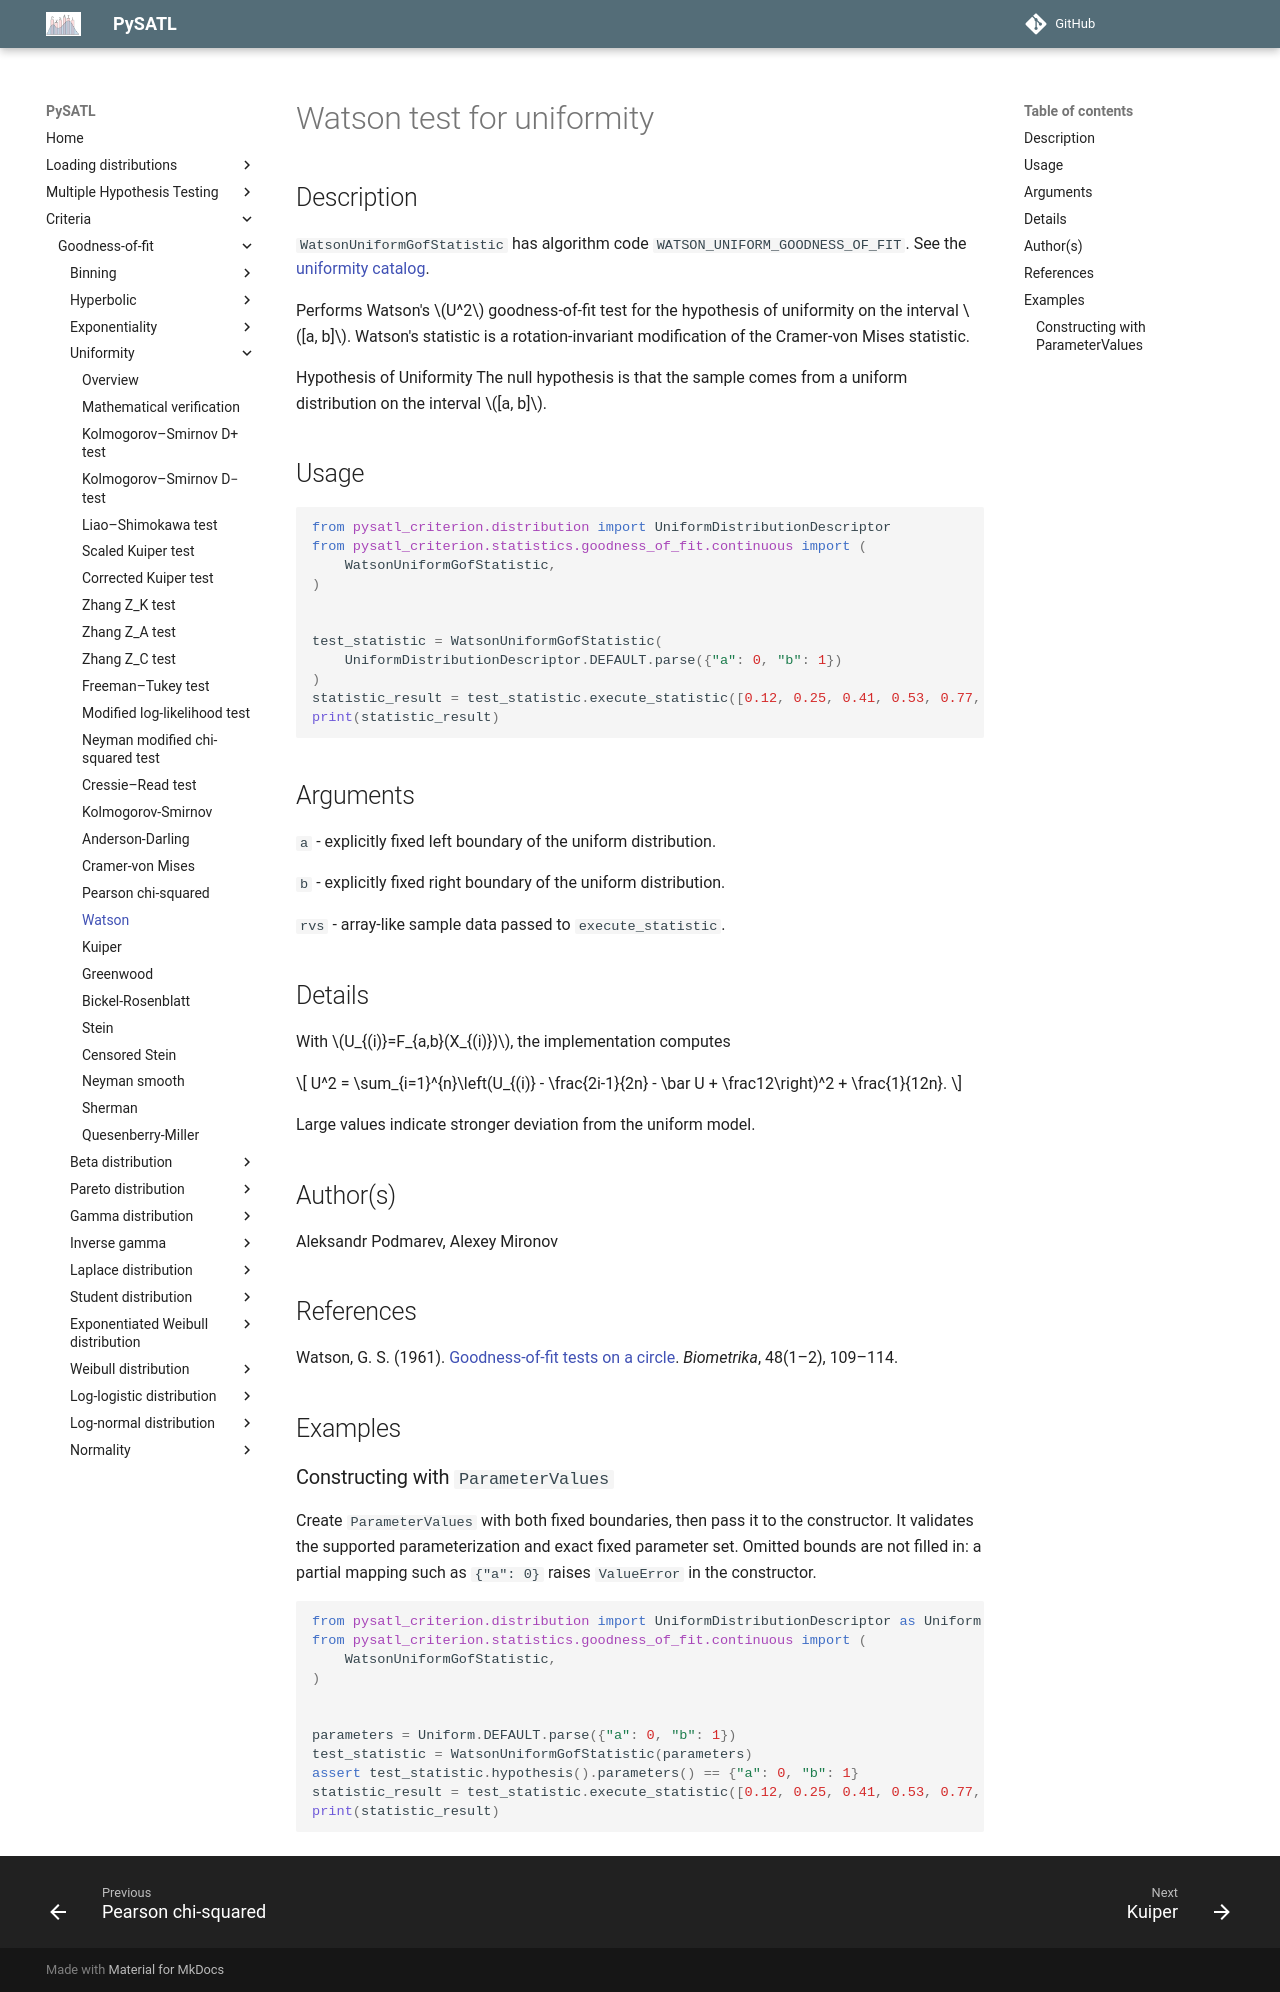

repository: PySATL/pysatl-criterion · page: en/main/criteria/goodness-of-fit/uniformity/watson_uniform_criterion/index.html · generator: mkdocs

# Watson test for uniformity

## Description

`WatsonUniformGofStatistic` has algorithm code
`WATSON_UNIFORM_GOODNESS_OF_FIT`. See the [uniformity catalog](index.md).

Performs Watson's $U^2$ goodness-of-fit test for the hypothesis of uniformity on the interval $[a, b]$.
Watson's statistic is a rotation-invariant modification of the Cramer-von Mises statistic.

Hypothesis of Uniformity
The null hypothesis is that the sample comes from a uniform distribution on the interval $[a, b]$.

## Usage
```python
from pysatl_criterion.distribution import UniformDistributionDescriptor
from pysatl_criterion.statistics.goodness_of_fit.continuous import (
    WatsonUniformGofStatistic,
)


test_statistic = WatsonUniformGofStatistic(
    UniformDistributionDescriptor.DEFAULT.parse({"a": 0, "b": 1})
)
statistic_result = test_statistic.execute_statistic([0.12, 0.25, 0.41, 0.53, 0.77, 0.91])
print(statistic_result)
```

## Arguments
`a` - explicitly fixed left boundary of the uniform distribution.

`b` - explicitly fixed right boundary of the uniform distribution.

`rvs` - array-like sample data passed to `execute_statistic`.

## Details
With $U_{(i)}=F_{a,b}(X_{(i)})$, the implementation computes

$$ U^2 = \sum_{i=1}^{n}\left(U_{(i)} - \frac{2i-1}{2n} - \bar U + \frac12\right)^2 + \frac{1}{12n}. $$

Large values indicate stronger deviation from the uniform model.

## Author(s)
Aleksandr Podmarev, Alexey Mironov

## References

Watson, G. S. (1961). [Goodness-of-fit tests on a circle](https://doi.org/10.1093/biomet/48.1-2.109). *Biometrika*, 48(1–2), 109–114.

## Examples

### Constructing with `ParameterValues`

Create `ParameterValues` with both fixed boundaries, then pass it to
the constructor. It validates the supported parameterization and exact fixed
parameter set. Omitted bounds are not filled in:
a partial mapping such as `{"a": 0}` raises `ValueError` in the constructor.

```python
from pysatl_criterion.distribution import UniformDistributionDescriptor as Uniform
from pysatl_criterion.statistics.goodness_of_fit.continuous import (
    WatsonUniformGofStatistic,
)


parameters = Uniform.DEFAULT.parse({"a": 0, "b": 1})
test_statistic = WatsonUniformGofStatistic(parameters)
assert test_statistic.hypothesis().parameters() == {"a": 0, "b": 1}
statistic_result = test_statistic.execute_statistic([0.12, 0.25, 0.41, 0.53, 0.77, 0.91])
print(statistic_result)
```
